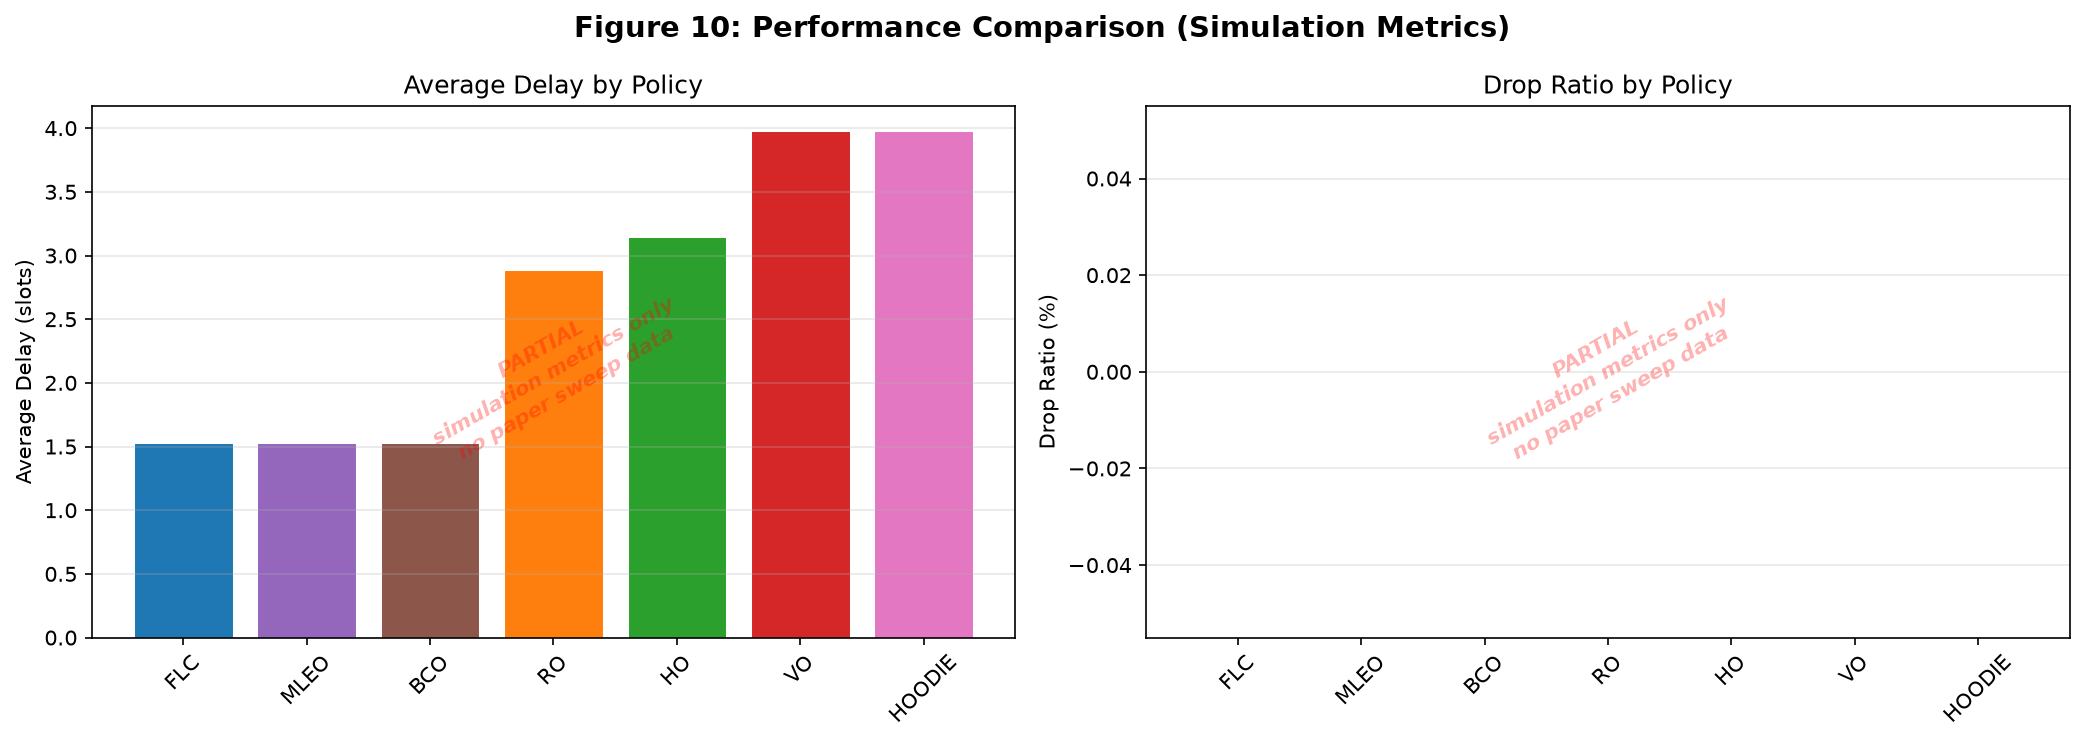

Source data for this figure (header and first rows):
policy_name, metric, value
FLC, average_delay, 1.527
FLC, drop_ratio, 0.0
RO, average_delay, 2.886
RO, drop_ratio, 0.0
HO, average_delay, 3.145
HO, drop_ratio, 0.0
VO, average_delay, 3.975
VO, drop_ratio, 0.0
MLEO, average_delay, 1.527
MLEO, drop_ratio, 0.0
BCO, average_delay, 1.527
BCO, drop_ratio, 0.0
HOODIE, average_delay, 3.975
HOODIE, drop_ratio, 0.0
